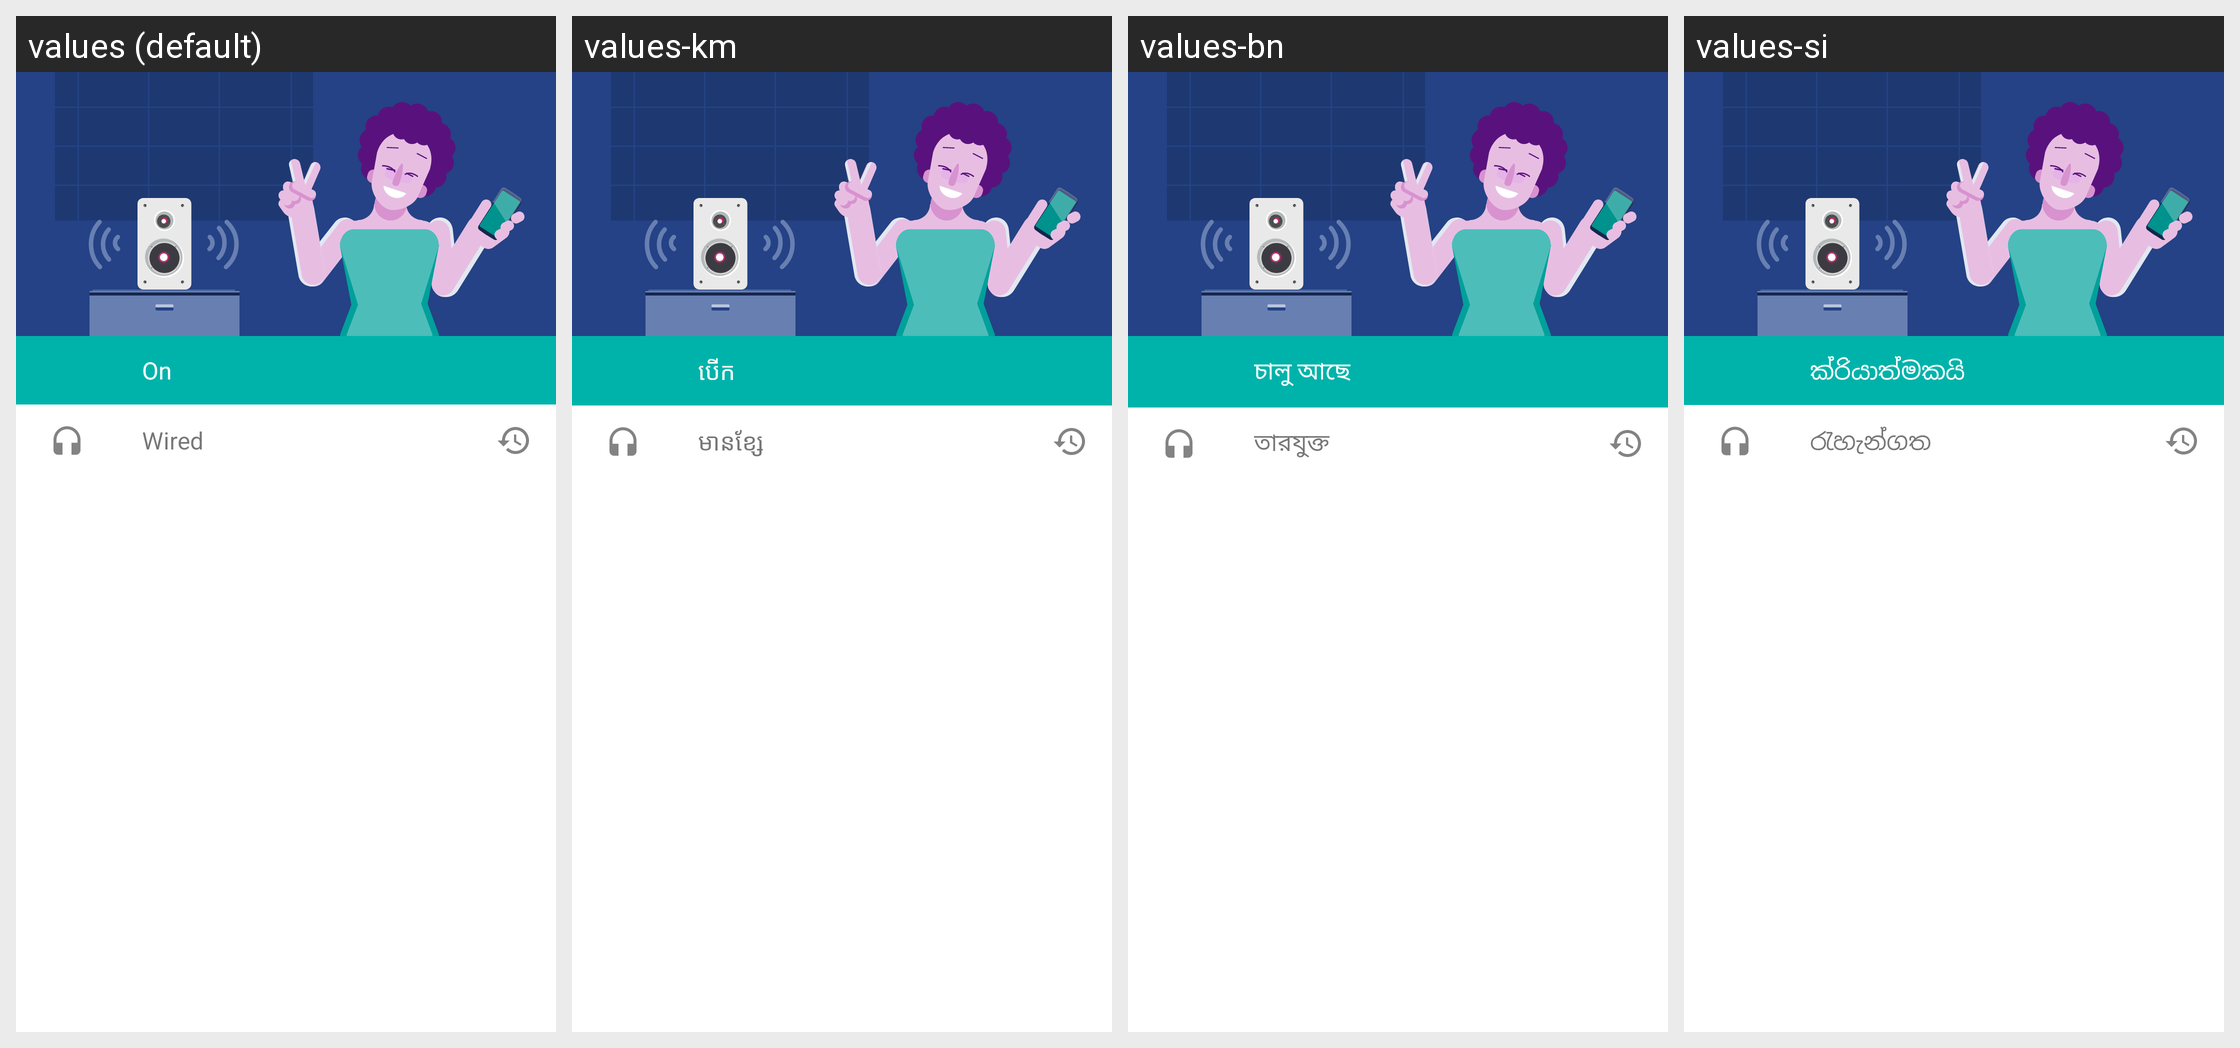

The Android screen above is rendered under several locales of the same app. Produce the string resources it draws, with the default and per-locale values.
Android screen res/layout/moto_fragprofile_presets.xml rendered under 4 locales, left to right: values (default), values-km, values-bn, values-si. Device: Nexus 5 (rendered at 1080×1920; each locale shown at half size, 540×960, under a caption strip naming it); theme AppTheme.
Other locales in the repository, not shown: values-ar, values-az, values-bg, values-bg-rBG, values-ca, values-chr-rUS, values-cs, values-cs-rCZ, values-da, values-da-rDK, values-de, values-el, values-el-rGR, values-en-rEZ, values-en-rGB, values-en-rXM, values-en-rZG, values-es, values-es-rUS, values-fa, values-fi, values-fi-rFI, values-fr, values-hi, values-hr, values-hr-rHR, values-hu, values-hu-rHU, values-in, values-in-rID, values-it, values-iw, values-iw-rIL, values-ja, values-kgp-rBR, values-ko, values-mk, values-mr, values-ms, values-ms-rMY, values-my, values-nb, values-nb-rNO, values-nl, values-nl-rNL, values-pl, values-pl-rPL, values-pt, values-pt-rBR, values-pt-rPT, values-pt-rXM, values-ro, values-ro-rRO, values-ru, values-ru-rRU, values-sk, values-sk-rSK, values-sl, values-sl-rSI, values-sr, values-sr-rRS, values-sv, values-sv-rSE, values-ta, values-th, values-th-rTH, values-tl, values-tr, values-tr-rTR, values-uk, values-ur, values-ur-rPK, values-vi, values-yrl-rBR, values-zh-rCN, values-zh-rHK, values-zh-rTW.
Strings drawn on this screen, with the default value and each locale's value (text and hints the layout hard-codes, and strings that could not be matched under every locale, appear in the picture but are not listed):

dolby_status_on_label
  values: On
  values-km: បើក
  values-bn: চালু আছে
  values-si: ක්රියාත්මකයි

connected_device_wired_label
  values: Wired
  values-km: មានខ្សែ
  values-bn: তারযুক্ত
  values-si: රැහැන්ගත
